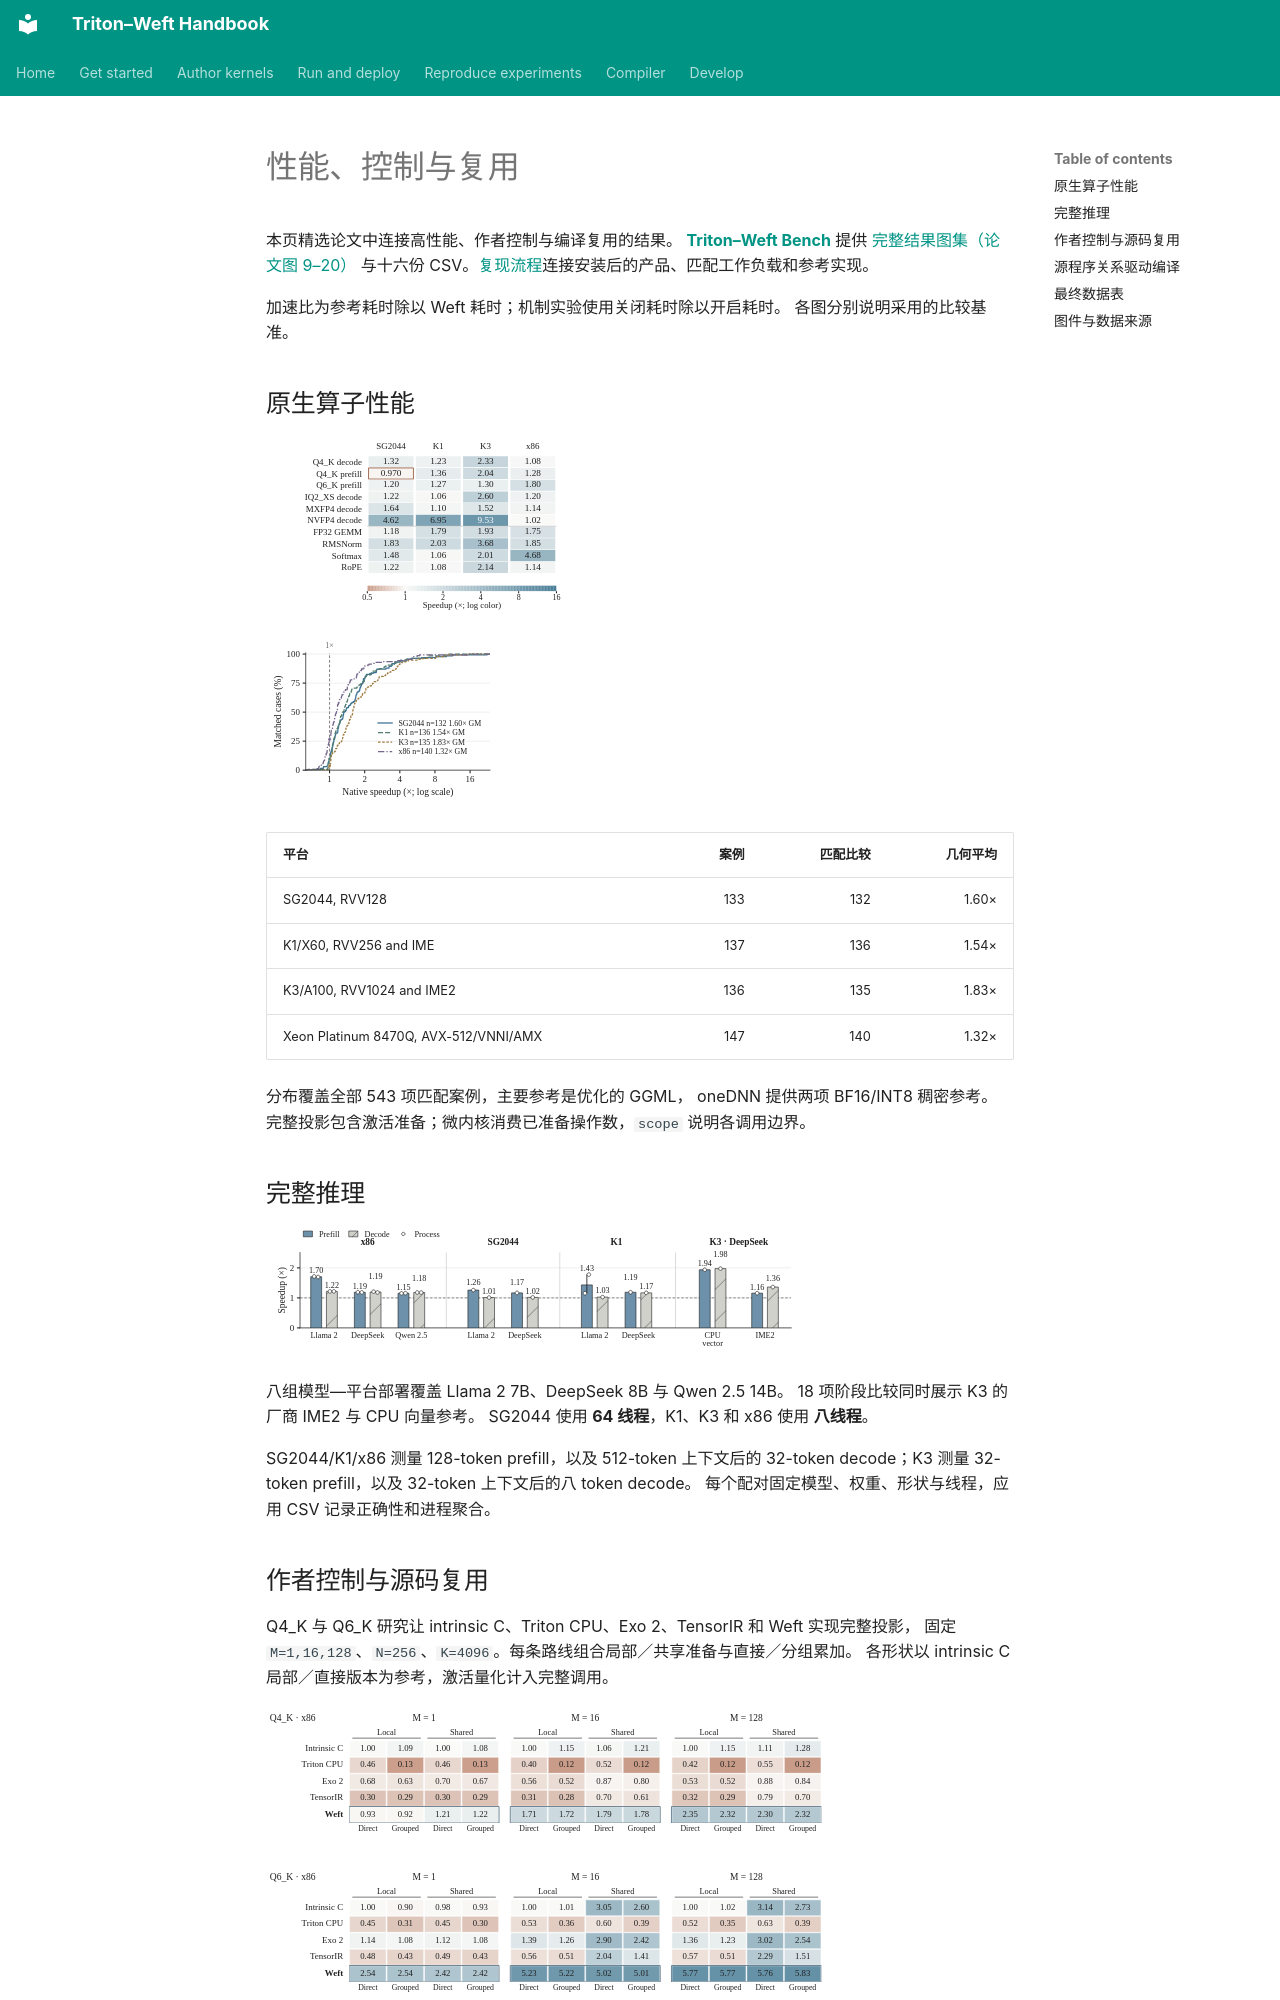

repository: Tianchen-ai/triton-weft · page: experiments/results.zh/index.html · generator: mkdocs

# 性能、控制与复用

本页精选论文中连接高性能、作者控制与编译复用的结果。
**[Triton–Weft Bench](https://github.com/Tianchen-ai/triton-weft-bench)** 提供
[完整结果图集（论文图 9–20）](https://tianchen-ai.github.io/triton-weft-bench/zh-CN/paper/gallery/)
与十六份 CSV。[复现流程](reproduce.md)连接安装后的产品、匹配工作负载和参考实现。

加速比为参考耗时除以 Weft 耗时；机制实验使用关闭耗时除以开启耗时。
各图分别说明采用的比较基准。

## 原生算子性能

[![代表算子角色](../assets/paper/operators-heatmap.svg)](../assets/paper/operators-heatmap.svg)

[![全部匹配比较的累积分布](../assets/paper/operators-ecdf.svg)](../assets/paper/operators-ecdf.svg)

| 平台 | 案例 | 匹配比较 | 几何平均 |
|---|---:|---:|---:|
| SG2044, RVV128 | 133 | 132 | 1.60× |
| K1/X60, RVV256 and IME | 137 | 136 | 1.54× |
| K3/A100, RVV1024 and IME2 | 136 | 135 | 1.83× |
| Xeon Platinum 8470Q, AVX-512/VNNI/AMX | 147 | 140 | 1.32× |

分布覆盖全部 543 项匹配案例，主要参考是优化的 GGML，
oneDNN 提供两项 BF16/INT8 稠密参考。
完整投影包含激活准备；微内核消费已准备操作数，`scope` 说明各调用边界。

## 完整推理

[![完整 prefill 与 decode 比较](../assets/paper/models.svg)](../assets/paper/models.svg)

八组模型—平台部署覆盖 Llama 2 7B、DeepSeek 8B 与 Qwen 2.5 14B。
18 项阶段比较同时展示 K3 的厂商 IME2 与 CPU 向量参考。
SG2044 使用 **64 线程**，K1、K3 和 x86 使用 **八线程**。

SG2044/K1/x86 测量 128-token prefill，以及 512-token 上下文后的
32-token decode；K3 测量 32-token prefill，以及 32-token 上下文后的八 token decode。
每个配对固定模型、权重、形状与线程，应用 CSV 记录正确性和进程聚合。

## 作者控制与源码复用

Q4_K 与 Q6_K 研究让 intrinsic C、Triton CPU、Exo 2、TensorIR 和 Weft 实现完整投影，
固定 `M=1,16,128`、`N=256`、`K=4096`。每条路线组合局部／共享准备与直接／分组累加。
各形状以 intrinsic C 局部／直接版本为参考，激活量化计入完整调用。

[![论文图 14a：Q4_K 控制任务](../assets/paper/routes-q4.svg)](../assets/paper/routes-q4.svg)

[![论文图 14b：Q6_K 控制任务](../assets/paper/routes-q6.svg)](../assets/paper/routes-q6.svg)

![两幅控制图共用的对数加速色标](../assets/paper/routes-scale.svg)

[控制测量](https://github.com/Tianchen-ai/triton-weft-bench/blob/main/docs/paper/author-controls.csv)与
[选定绑定](https://github.com/Tianchen-ai/triton-weft-bench/blob/main/docs/paper/five-route-bindings.csv)
记录完整调用及配置。Bench 另行展示[同一编译器下的算术和状态选择](https://tianchen-ai.github.io/triton-weft-bench/zh-CN/paper/gallery/#算术组织与输出状态)。

新增格式也复用已有定义。MXFP4、NVFP4 和 IQ2_XXS 先加入反量化，再加入 dot。
第一个算子建立的 Encoding 和解码器继续服务第二个算子；图中将它们与新增算子代码分开。

[![论文图 17：跨算子新增与复用的源码](../assets/paper/increment-measurements.svg)](../assets/paper/increment-measurements.svg)

[状态与演进研究](https://tianchen-ai.github.io/triton-weft-bench/zh-CN/paper/gallery/#源码增量与复用)
把这些源码变化与完整注意力、Welford 程序连接起来。
